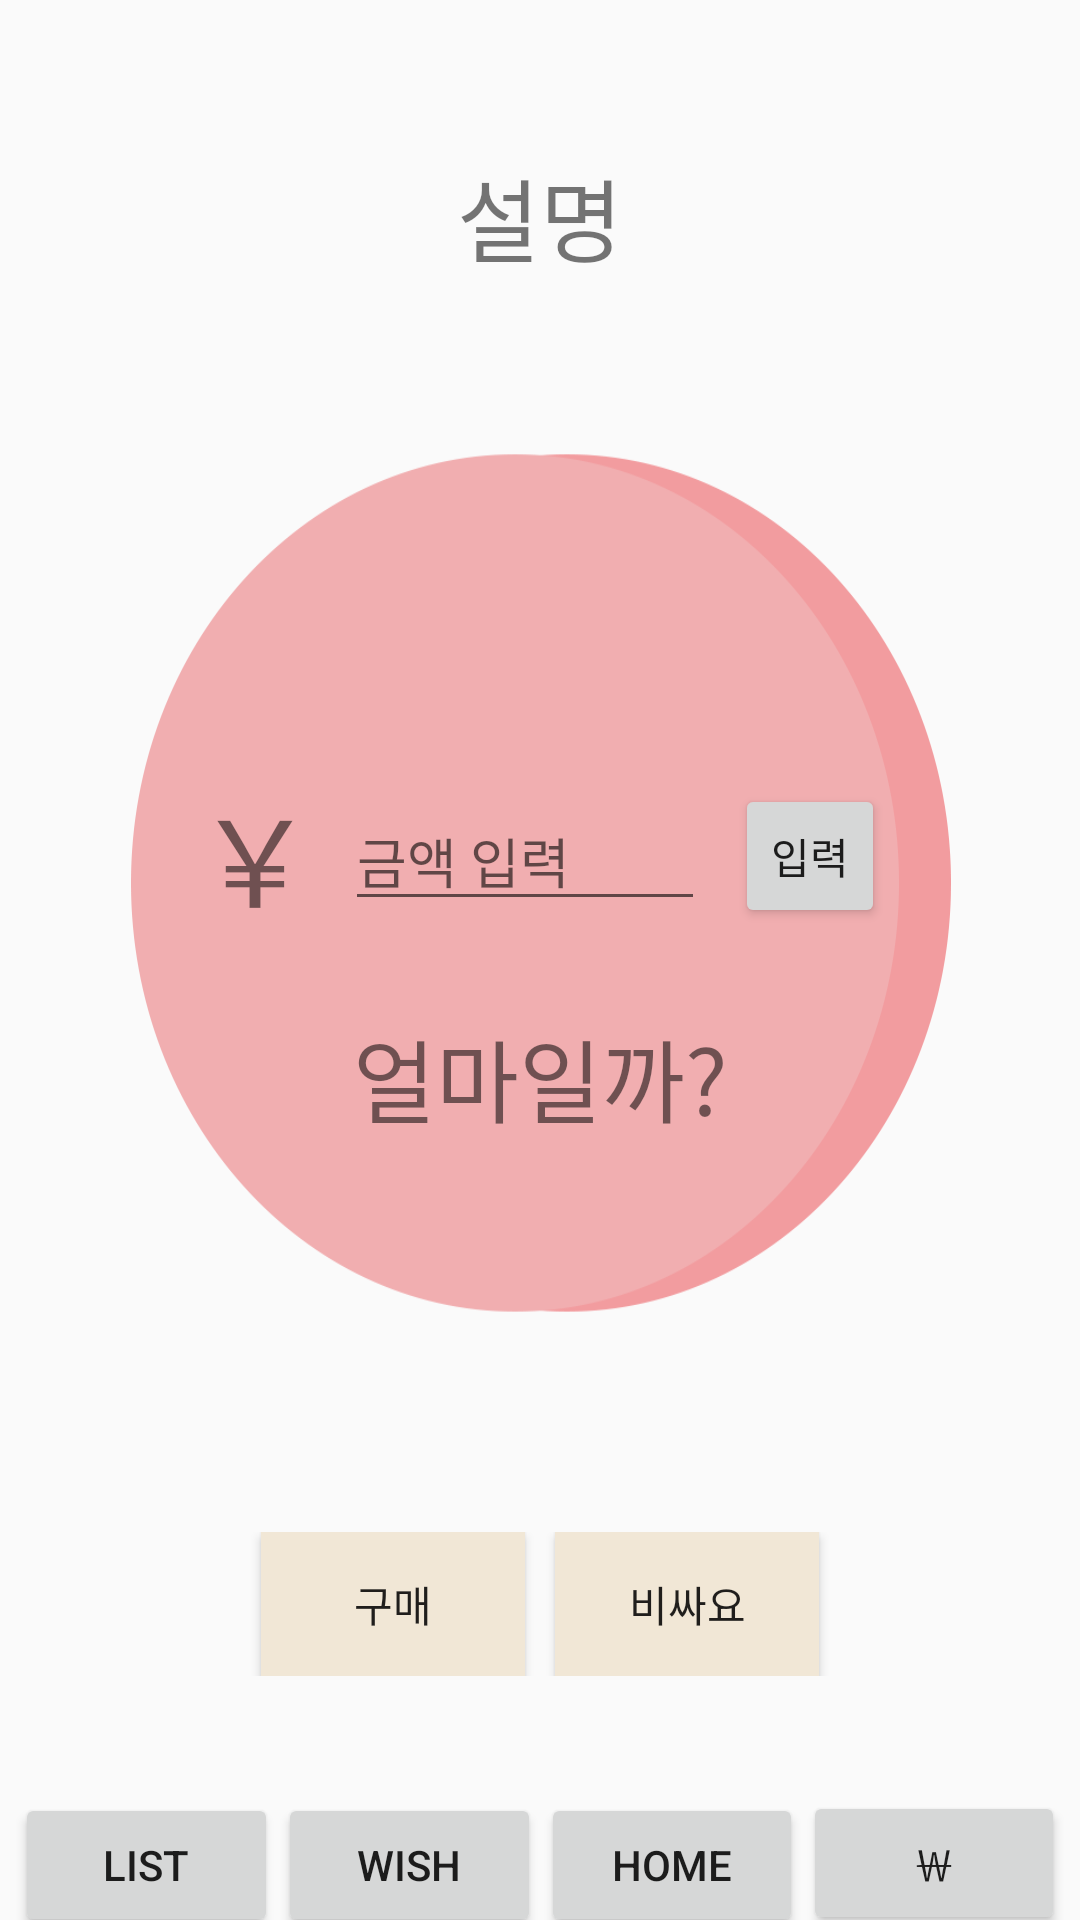

The Android layout XML behind this screen, and the referenced resources:
<!-- AndroidManifest.xml: application theme AppTheme -->
<!-- res/layout/exchange.xml -->
<LinearLayout xmlns:android="http://schemas.android.com/apk/res/android"
    xmlns:tools="http://schemas.android.com/tools"
    android:layout_width="match_parent"
    android:layout_height="match_parent"
    android:orientation="vertical"
    android:background="@drawable/exchange"
    >
    <TextView
        android:id="@+id/rate"
        android:layout_marginTop="50dp"
        android:layout_marginBottom="160dp"
        android:textSize="30dp"
        android:gravity="center"
        android:layout_width="match_parent"
        android:layout_height="wrap_content"
        android:text="설명"
        />
    <LinearLayout
        android:layout_width="match_parent"
        android:layout_height="wrap_content"
        android:layout_marginBottom="20dp"
        android:gravity="center"
        android:orientation="horizontal">
        <TextView
            android:id="@+id/won"
            android:textSize="40dp"
            android:layout_width="wrap_content"
            android:layout_height="wrap_content"
            android:text="￥"
            />
        <EditText
            android:id="@+id/before"
            android:layout_width="120dp"
            android:layout_height="wrap_content"
            android:layout_margin="10dp"
            android:inputType="number"
            android:hint="금액 입력"
            />
        <Button
            android:id="@+id/button5"
            android:layout_width="50dp"
            android:layout_height="wrap_content"
            android:onClick="onClick"
            android:text="입력"
            />
    </LinearLayout>
    <TextView
        android:id="@+id/result"
        android:gravity="center"
        android:layout_width="match_parent"
        android:layout_height="wrap_content"
        android:textSize="30dp"
        android:layout_marginBottom="100dp"
        android:text="얼마일까?"
        />
    <LinearLayout
        android:layout_width="match_parent"
        android:layout_height="wrap_content"
        android:gravity="center"
        android:layout_marginTop="30dp"
        android:orientation="horizontal">
        <Button
            android:id="@+id/regist"
            android:gravity="center"
            android:layout_width="wrap_content"
            android:layout_height="wrap_content"
            android:onClick="registerProduct"
            android:background="@android:color/darker_gray"
            android:backgroundTint="#f1e7d6"
            android:text="구매" />
        <Button
            android:id="@+id/expensive"
            android:gravity="center"
            android:layout_width="wrap_content"
            android:layout_height="wrap_content"
            android:onClick="expensive"
            android:layout_marginLeft="10dp"
            android:background="@android:color/darker_gray"
            android:backgroundTint="#f1e7d6"
            android:text="비싸요" />
    </LinearLayout>
    <TextView
        android:layout_width="wrap_content"
        android:layout_height="wrap_content"
        android:layout_weight="1"
        />
    <RelativeLayout
        android:id="@+id/bottom_bar"
        android:layout_width="match_parent"
        android:layout_height="60dip"
        android:layout_alignParentBottom="true"
        android:layout_marginTop="100px"

        android:layout_gravity="bottom"
        android:padding="5dip" >
        <LinearLayout
            android:layout_width="match_parent"
            android:layout_height="match_parent"
            android:orientation="horizontal">

            <Button
                android:id="@+id/button"
                android:layout_width="wrap_content"
                android:layout_height="wrap_content"
                android:layout_weight="1"
                android:onClick="purchase"
                android:text="LIST" />

            <Button
                android:id="@+id/button2"
                android:layout_width="wrap_content"
                android:layout_height="wrap_content"
                android:layout_weight="1"
                android:onClick="check"
                android:text="WISH" />

            <Button
                android:id="@+id/button3"
                android:layout_width="wrap_content"
                android:layout_height="wrap_content"
                android:onClick="home"
                android:layout_weight="1"
                android:text="HOME" />


            <Button
                android:id="@+id/button4"
                android:layout_width="wrap_content"
                android:layout_height="wrap_content"
                android:layout_weight="1"
                android:text="￦" />
        </LinearLayout>
    </RelativeLayout></LinearLayout>
<!-- resources referenced by this layout -->
<resources>
  <!-- drawable exchange: png bitmap (drawable, 31700 bytes) -->
  <style name="AppTheme" parent="Theme.AppCompat.Light.DarkActionBar">
          
          <item name="colorPrimary">@color/colorPrimary</item>
          <item name="colorPrimaryDark">@color/colorPrimaryDark</item>
          <item name="colorAccent">@color/colorAccent</item>
          <item name="windowNoTitle">true</item> 
          <item name="android:windowAnimationStyle">@null</item>
      </style>
  <color name="colorPrimary">#C90000</color>
  <color name="colorPrimaryDark">#B70000</color>
  <color name="colorAccent">#5CD1E5</color>
</resources>
